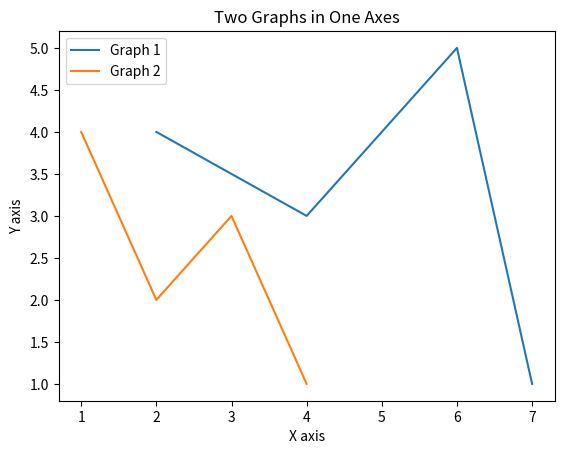

This figure's Python source:
import matplotlib.pyplot as plt


def main():
    x1 = [2, 4, 6, 7]
    y1 = [4, 3, 5, 1]

    x2 = [1, 2, 3, 4]
    y2 = [4, 2, 3, 1]

    plt.plot(x1, y1, label="Graph 1")
    plt.plot(x2, y2, label="Graph 2")

    plt.title("Two Graphs in One Axes")
    plt.xlabel("X axis")
    plt.ylabel("Y axis")

    plt.legend()
    plt.show()


if __name__ == "__main__":
    main()
